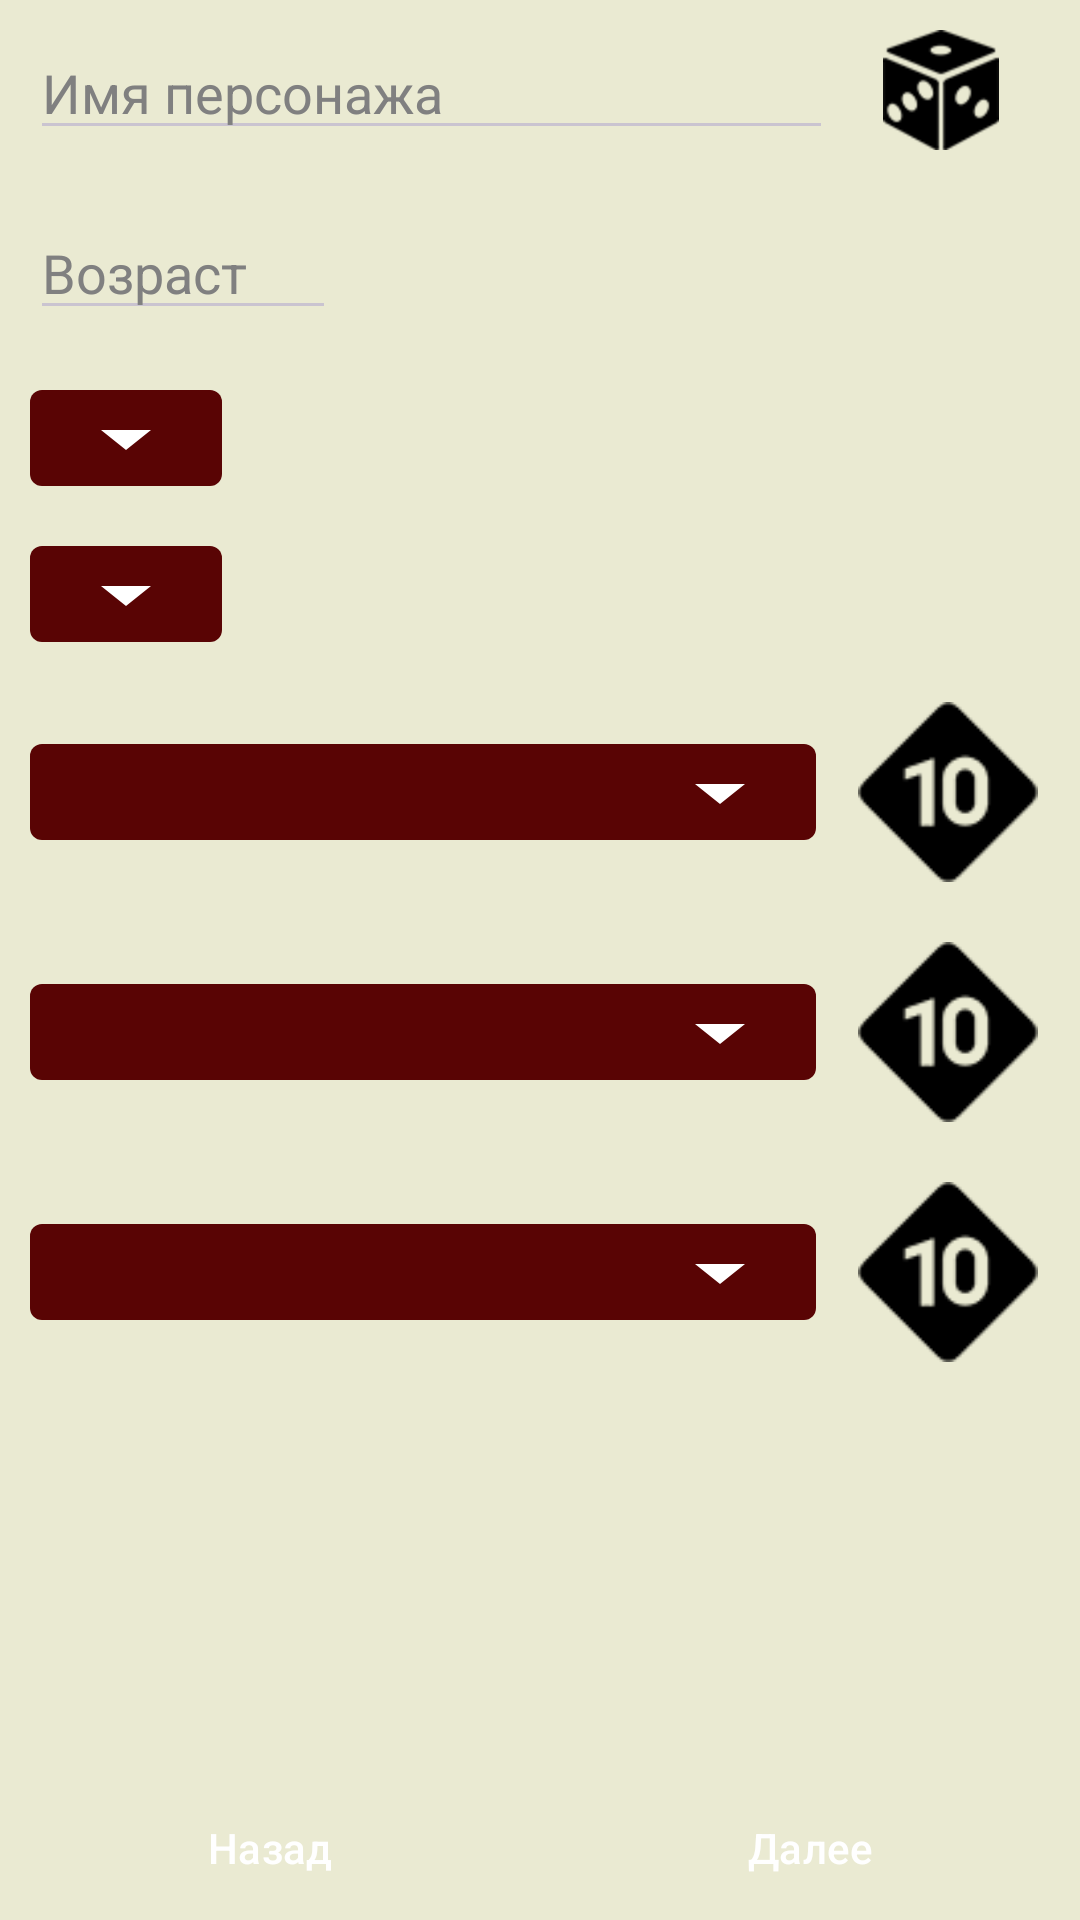

Produce the Android XML layout that renders to this screen, including the resource entries it uses.
<!-- AndroidManifest.xml: application theme Theme.TheWitcherCharachterSheet -->
<!-- res/layout/fragment_backstory.xml -->
<?xml version="1.0" encoding="utf-8"?>
<FrameLayout xmlns:android="http://schemas.android.com/apk/res/android"
    xmlns:tools="http://schemas.android.com/tools"
    xmlns:app="http://schemas.android.com/apk/res-auto"
    android:layout_width="match_parent"
    android:layout_height="match_parent"
    tools:context=".fragments.FragmentBackstory">

    <RelativeLayout
        android:layout_width="match_parent"
        android:layout_height="match_parent">
        <RelativeLayout
            android:id="@+id/background_main_content"
            android:layout_width="match_parent"
            android:layout_height="wrap_content"
            android:orientation="vertical">
            <LinearLayout
                android:id="@+id/name"
                android:layout_width="match_parent"
                android:layout_height="40sp"
                android:layout_margin="10sp"
                android:orientation="horizontal"
                android:weightSum="1">
                <EditText
                    android:id="@+id/nameField"
                    android:layout_width="wrap_content"
                    android:layout_height="match_parent"
                    android:layout_weight="0.9"
                    android:hint="Имя персонажа"
                    android:textColor="@color/black"
                    android:importantForAutofill="no"
                    android:inputType="text" />
                <ImageView
                    android:id="@+id/roll_random"
                    android:layout_width="wrap_content"
                    android:layout_height="40sp"
                    android:layout_weight="0.1"
                    android:gravity="top"
                    android:src="@drawable/random_icon" />
            </LinearLayout>
            <LinearLayout
                android:layout_below="@id/name"
                android:id="@+id/age"
                android:layout_width="match_parent"
                android:layout_height="40sp"
                android:layout_margin="10sp"
                android:orientation="horizontal"
                android:weightSum="1">
                <EditText
                    android:id="@+id/ageField"
                    android:layout_width="0dp"
                    android:layout_height="wrap_content"
                    android:layout_weight="0.3"
                    android:textColor="@color/black"
                    android:hint="Возраст"
                    android:importantForAutofill="no"
                    android:inputType="numberDecimal"/>
            </LinearLayout>

            <Spinner
                android:id="@+id/gender"
                android:layout_width="wrap_content"
                android:layout_height="wrap_content"
                android:layout_alignParentStart="true"
                android:layout_below="@id/age"
                android:layout_alignEnd="@id/race"
                android:layout_marginStart="10sp"
                android:layout_marginTop="10sp"
                android:layout_marginBottom="10sp" />

            <Spinner
                android:id="@+id/race"
                android:layout_width="wrap_content"
                android:layout_height="wrap_content"
                android:layout_below="@id/gender"
                android:layout_marginStart="10sp"
                android:layout_marginTop="10sp"
                android:layout_marginBottom="10sp" />
            <RelativeLayout
                android:layout_below="@id/race"
                android:id="@+id/home_region"
                android:layout_width="match_parent"
                android:layout_height="wrap_content"
                android:layout_margin="10sp">
                <Spinner
                    android:id="@+id/region_spinner"
                    android:layout_width="wrap_content"
                    android:layout_height="wrap_content"
                    android:layout_centerVertical="true"
                    android:layout_alignParentStart="true"
                    android:layout_toStartOf="@id/roll_region"
                    />
                <ImageView
                    android:id="@+id/roll_region"
                    android:layout_width="wrap_content"
                    android:layout_height="60sp"
                    android:layout_centerVertical="true"
                    android:layout_marginStart="10sp"
                    android:src="@drawable/dice_icon"
                    android:layout_alignParentEnd="true"
                    android:onClick="RandomizeOrigin"/>
            </RelativeLayout>
            <RelativeLayout
                android:layout_below="@id/home_region"
                android:id="@+id/home"
                android:layout_width="match_parent"
                android:layout_height="wrap_content"
                android:layout_margin="10sp">
                <Spinner
                    android:id="@+id/home_spinner"
                    android:layout_width="wrap_content"
                    android:layout_height="wrap_content"
                    android:layout_centerVertical="true"
                    android:layout_toStartOf="@id/roll_home"
                    android:layout_alignParentStart="true"
                    />
                <ImageView
                    android:id="@+id/roll_home"
                    android:layout_width="wrap_content"
                    android:layout_height="60sp"
                    android:layout_centerVertical="true"
                    android:layout_marginStart="10sp"
                    android:src="@drawable/dice_icon"
                    android:layout_alignParentEnd="true"
                    android:onClick="RandomizeOrigin"/>
            </RelativeLayout>
            <RelativeLayout
                android:id="@+id/family_status"
                android:layout_below="@id/home"
                android:layout_width="match_parent"
                android:layout_height="wrap_content"
                android:layout_margin="10sp">
                <Spinner
                    android:id="@+id/family_spinner"
                    android:layout_width="wrap_content"
                    android:layout_height="wrap_content"
                    android:layout_centerVertical="true"
                    android:layout_toStartOf="@id/roll_family_status"
                    android:layout_alignParentStart="true"
                    />
                <ImageView
                    android:id="@+id/roll_family_status"
                    android:layout_width="wrap_content"
                    android:layout_height="60sp"
                    android:layout_centerVertical="true"
                    android:layout_marginStart="10sp"
                    android:src="@drawable/dice_icon"
                    android:layout_alignParentEnd="true"
                    android:onClick="RandomizeOrigin"/>
            </RelativeLayout>
        </RelativeLayout>
        <LinearLayout
            android:layout_width="match_parent"
            android:layout_height="wrap_content"
            android:layout_alignParentBottom="true"
            android:orientation="horizontal"
            android:weightSum="1">
            <Button
                android:id="@+id/back_to_occupation"
                android:layout_width="match_parent"
                android:layout_height="wrap_content"
                android:layout_marginHorizontal="5sp"
                android:layout_weight="0.5"
                android:text="Назад"
                android:textColor="@color/white" />
            <Button
                android:id="@+id/to_stats"
                android:layout_width="match_parent"
                android:layout_height="wrap_content"
                android:layout_marginHorizontal="5sp"
                android:layout_weight="0.5"
                android:text="Далее"
                android:textColor="@color/white" />
        </LinearLayout>
    </RelativeLayout>

</FrameLayout>
<!-- resources referenced by this layout -->
<resources>
  <color name="black">#FF000000</color>
  <color name="white">#FFFFFFFF</color>
  <!-- drawable dice_icon: png bitmap (drawable, 1155 bytes) -->
  <!-- drawable random_icon: png bitmap (drawable, 1463 bytes) -->
  <style name="Theme.TheWitcherCharachterSheet" parent="Base.Theme.TheWitcherCharachterSheet" />
  <style name="Base.Theme.TheWitcherCharachterSheet" parent="Theme.Material3.Dark.NoActionBar">
          
          <item name="android:colorBackground">@color/background</item>
          
          <item name="colorPrimary">@color/toolbar</item>
          <item name="colorPrimaryVariant">@color/toolbar</item>
          <item name="colorOnPrimary">@color/white</item>
          
          <item name="colorSecondary">@color/toolbar</item>
          <item name="colorSecondaryVariant">@color/toolbar</item>
          <item name="colorOnSecondary">@color/white</item>
          <item name="colorPrimaryDark">@color/toolbar</item>
          <item name="android:textColorHint">@color/gray</item>
          <item name="android:textViewStyle">@style/TextViewStyle</item>
          <item name="android:buttonStyle">@style/ButtonStyle</item>
          <item name="android:statusBarColor">?attr/colorPrimaryVariant</item>
          <item name="spinnerStyle">@style/SpinnerStyle</item>
          
      </style>
  <color name="background">#EAEAD2</color>
  <color name="toolbar">#590404</color>
  <color name="gray">#808080</color>
  <style name="TextViewStyle" parent="@android:style/TextAppearance">
          <item name="android:textSize">16sp</item>
          <item name="android:textColor">@color/black</item>
      </style>
  <style name="ButtonStyle" parent="@style/Widget.Material3.Button">
          <item name="android:text">20sp</item>
          <item name="android:textColor">@color/white</item>
          <item name="android:textColorHint">@color/white</item>
      </style>
  <style name="SpinnerStyle" parent="@style/Widget.AppCompat.Spinner">
          <item name="android:background">@drawable/bg_spinner</item>
          <item name="android:textAppearance">@style/WhiteTextStyle</item>
          <item name="android:dropDownVerticalOffset">60sp</item>
          <item name="android:popupBackground">@drawable/bg_spinner_item</item>
      </style>
  <!-- drawable bg_spinner (drawable) -->
  <?xml version="1.0" encoding="utf-8"?>
  <selector xmlns:android="http://schemas.android.com/apk/res/android">
      <item>
          <layer-list>
              <item>
                  <shape android:shape="rectangle">
                      <solid android:color="@color/toolbar"/>
                      <padding android:right="12sp"
                          android:left="12sp"/>
                      <corners android:radius="4sp"/>
                  </shape>
              </item>
              <item android:drawable="@drawable/ic_arrow_down"
                  android:gravity="end"/>
          </layer-list>
      </item>
  </selector>
  <style name="WhiteTextStyle" parent="@android:style/TextAppearance">
          <item name="android:textSize">16sp</item>
          <item name="android:textColor">@color/white</item>
          <item name="android:gravity">start</item>
          <item name="android:textAlignment">viewStart</item>
      </style>
  <!-- drawable bg_spinner_item (drawable) -->
  <?xml version="1.0" encoding="utf-8"?>
  <selector xmlns:android="http://schemas.android.com/apk/res/android">
      <item>
          <shape android:shape="rectangle">
              <solid android:color="@color/toolbar"/>
              <padding android:right="12sp"
                  android:left="12sp"/>
              <corners android:radius="4sp"/>
          </shape>
      </item>
  </selector>
  <!-- drawable ic_arrow_down (drawable) -->
  <vector android:height="32dp" android:tint="#FFFFFF"
      android:viewportHeight="24" android:viewportWidth="24"
      android:width="40dp" xmlns:android="http://schemas.android.com/apk/res/android">
      <path android:fillColor="@android:color/white" android:pathData="M7,10l5,5 5,-5z"/>
  </vector>
</resources>
